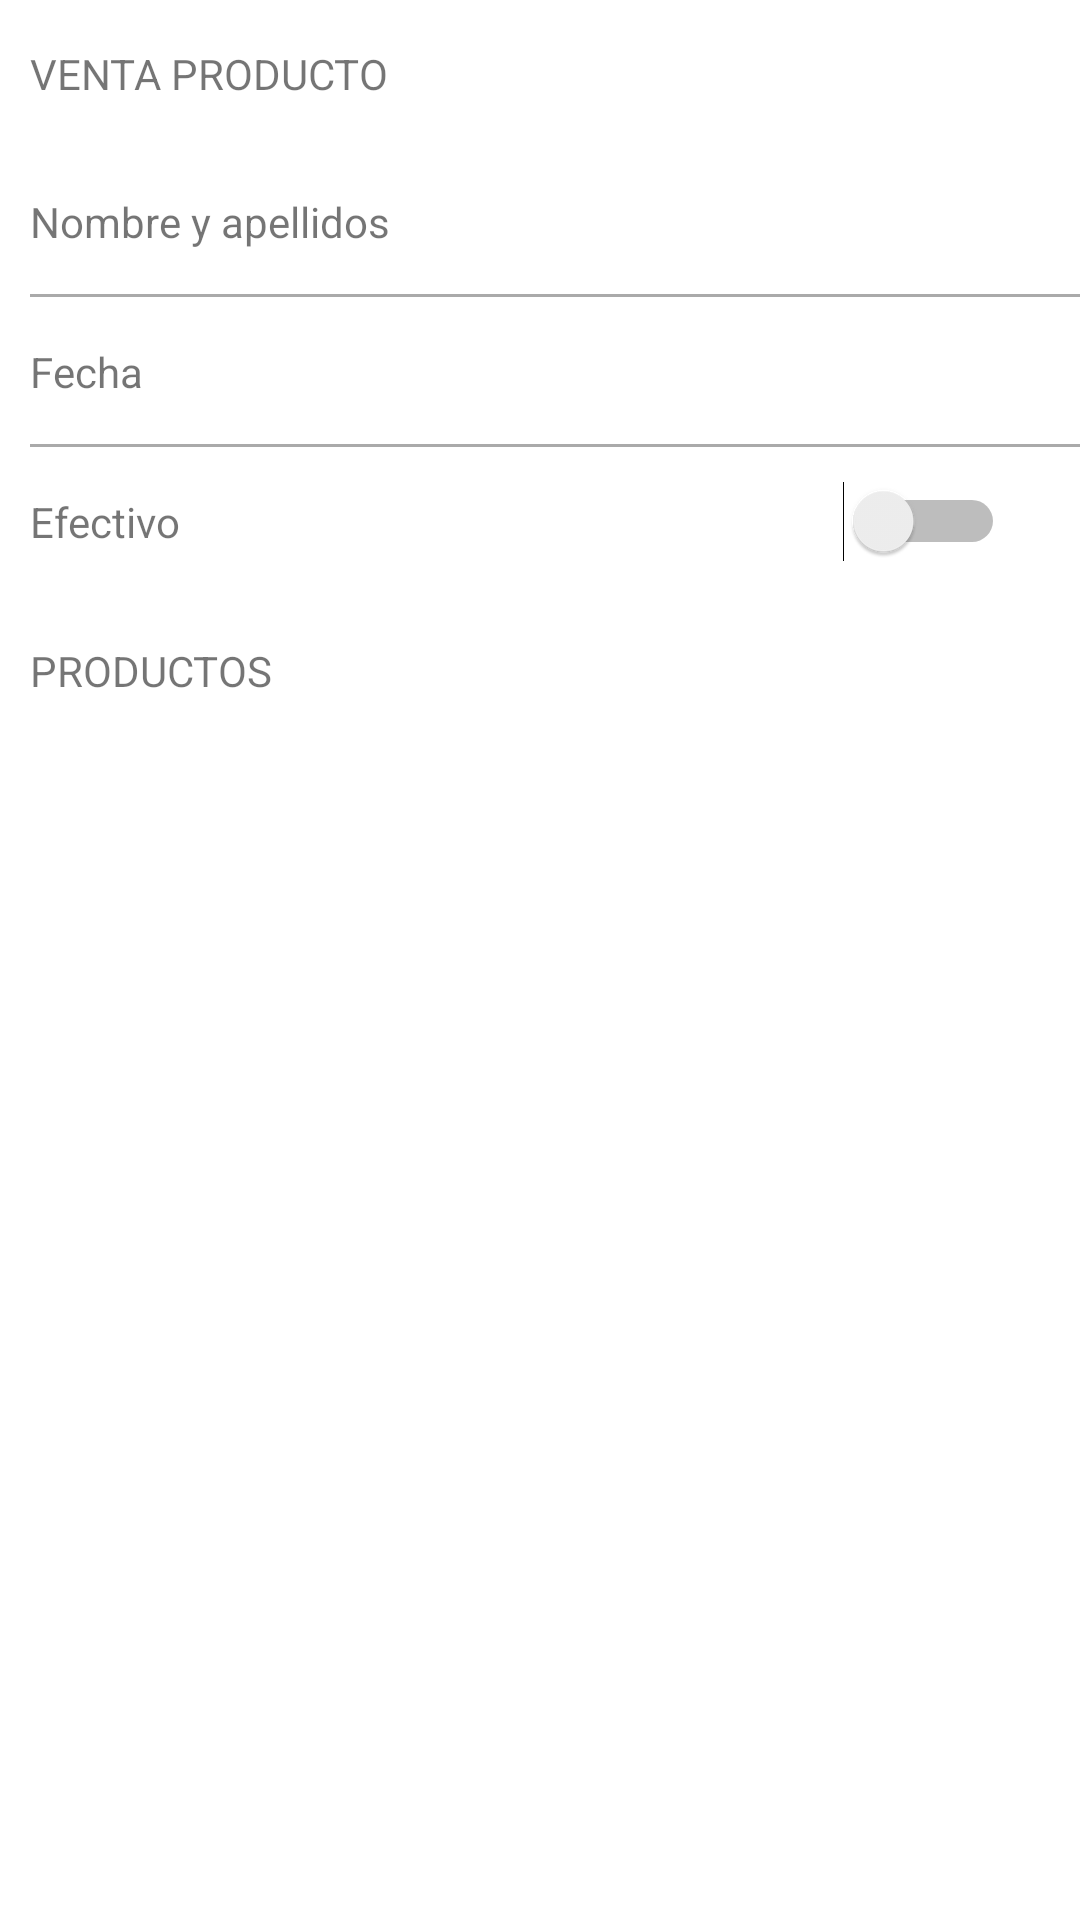

Reconstruct the res/layout file that produces this screen, plus the resources it refers to.
<!-- AndroidManifest.xml: application theme AppTheme -->
<!-- res/layout/cesta_layout.xml -->
<?xml version="1.0" encoding="utf-8"?>
<androidx.constraintlayout.widget.ConstraintLayout xmlns:android="http://schemas.android.com/apk/res/android"
    xmlns:app="http://schemas.android.com/apk/res-auto"
    android:id="@+id/root"
    android:layout_width="match_parent"
    android:layout_height="match_parent">

    <ScrollView
        android:id="@+id/scrollView3"
        android:layout_width="match_parent"
        android:layout_height="match_parent"
        app:layout_constraintBottom_toBottomOf="parent"
        app:layout_constraintEnd_toEndOf="parent"
        app:layout_constraintStart_toStartOf="parent"
        app:layout_constraintTop_toTopOf="parent">

        <LinearLayout
            android:id="@+id/scrollContent"
            android:layout_width="match_parent"
            android:layout_height="wrap_content"
            android:orientation="vertical">

            <TextView
                android:id="@+id/titulo"
                android:layout_width="match_parent"
                android:layout_height="wrap_content"
                android:layout_marginLeft="10dp"
                android:layout_marginTop="15dp"
                android:layout_marginBottom="15dp"
                android:text="VENTA PRODUCTO"
                android:textSize="14dp" />

            <RelativeLayout
                android:id="@+id/nombreLayout"
                android:layout_width="match_parent"
                android:layout_height="50dp"
                android:background="@color/white">

                <TextView
                    android:id="@+id/nombreLabel"
                    android:layout_width="wrap_content"
                    android:layout_height="wrap_content"
                    android:layout_centerVertical="true"
                    android:layout_marginLeft="10dp"
                    android:layout_marginRight="10dp"
                    android:text="Nombre y apellidos"
                    android:textSize="14dp" />

                <TextView
                    android:id="@+id/nombreField"
                    android:layout_width="wrap_content"
                    android:layout_height="wrap_content"
                    android:layout_centerVertical="true"
                    android:layout_marginRight="10dp"
                    android:layout_toLeftOf="@id/nombreArrow"
                    android:layout_toRightOf="@id/nombreLabel"
                    android:gravity="right"
                    android:lines="1"
                    android:textSize="14dp" />

                <ImageView
                    android:id="@+id/nombreArrow"
                    android:layout_width="15dp"
                    android:layout_height="15dp"
                    android:layout_alignParentRight="true"
                    android:layout_centerVertical="true"
                    android:layout_marginRight="10dp"
                    app:srcCompat="@drawable/right_arrow_image" />

                <RelativeLayout
                    android:id="@+id/nombreDivisory"
                    android:layout_width="match_parent"
                    android:layout_height="1dp"
                    android:layout_alignParentBottom="true"
                    android:layout_marginLeft="10dp"
                    android:background="@android:color/darker_gray">

                </RelativeLayout>
            </RelativeLayout>

            <RelativeLayout
                android:id="@+id/fechaLayout"
                android:layout_width="match_parent"
                android:layout_height="50dp"
                android:background="@color/white">

                <TextView
                    android:id="@+id/fechaLabel"
                    android:layout_width="wrap_content"
                    android:layout_height="wrap_content"
                    android:layout_centerVertical="true"
                    android:layout_marginLeft="10dp"
                    android:layout_marginRight="10dp"
                    android:text="Fecha"
                    android:textSize="14dp" />

                <TextView
                    android:id="@+id/fechaField"
                    android:layout_width="wrap_content"
                    android:layout_height="wrap_content"
                    android:layout_centerVertical="true"
                    android:layout_marginRight="10dp"
                    android:layout_toLeftOf="@id/fechaArrow"
                    android:layout_toRightOf="@id/fechaLabel"
                    android:gravity="right"
                    android:lines="1"
                    android:textSize="14dp" />

                <ImageView
                    android:id="@+id/fechaArrow"
                    android:layout_width="15dp"
                    android:layout_height="15dp"
                    android:layout_alignParentRight="true"
                    android:layout_centerVertical="true"
                    android:layout_marginRight="10dp"
                    app:srcCompat="@drawable/right_arrow_image" />

                <RelativeLayout
                    android:id="@+id/fechaDivisory"
                    android:layout_width="match_parent"
                    android:layout_height="1dp"
                    android:layout_alignParentBottom="true"
                    android:layout_marginLeft="10dp"
                    android:background="@android:color/darker_gray">

                </RelativeLayout>
            </RelativeLayout>

            <RelativeLayout
                android:id="@+id/efectivoLayout"
                android:layout_width="match_parent"
                android:layout_height="50dp"
                android:background="@color/white">

                <TextView
                    android:id="@+id/efectivoLabel"
                    android:layout_width="wrap_content"
                    android:layout_height="wrap_content"
                    android:layout_centerVertical="true"
                    android:layout_marginLeft="10dp"
                    android:layout_marginRight="10dp"
                    android:text="Efectivo"
                    android:textSize="14dp" />

                <Switch
                    android:id="@+id/efectivoSwitch"
                    android:layout_width="wrap_content"
                    android:layout_height="wrap_content"
                    android:layout_alignParentRight="true"
                    android:layout_centerVertical="true"
                    android:layout_marginRight="25dp" />

            </RelativeLayout>

            <TextView
                android:id="@+id/titulo2"
                android:layout_width="match_parent"
                android:layout_height="wrap_content"
                android:layout_marginLeft="10dp"
                android:layout_marginTop="15dp"
                android:layout_marginBottom="15dp"
                android:text="PRODUCTOS"
                android:textSize="14dp" />
        </LinearLayout>
    </ScrollView>

    <RelativeLayout
        android:id="@+id/saveButton"
        android:layout_width="50dp"
        android:layout_height="50dp"
        android:layout_marginEnd="20dp"
        android:layout_marginBottom="20dp"
        app:layout_constraintBottom_toBottomOf="parent"
        app:layout_constraintEnd_toEndOf="@+id/scrollView3">

        <ImageView
            android:id="@+id/saveImage"
            android:layout_width="30dp"
            android:layout_height="30dp"
            android:layout_centerInParent="true"
            app:srcCompat="@drawable/save_image" />
    </RelativeLayout>

    <RelativeLayout
        android:id="@+id/barcodeButton"
        android:layout_width="50dp"
        android:layout_height="50dp"
        android:layout_marginEnd="15dp"
        android:layout_marginBottom="20dp"
        app:layout_constraintBottom_toBottomOf="parent"
        app:layout_constraintEnd_toStartOf="@+id/saveButton">

        <ImageView
            android:id="@+id/barcodeImage"
            android:layout_width="30dp"
            android:layout_height="30dp"
            android:layout_centerInParent="true"
            app:srcCompat="@drawable/barcode_image" />
    </RelativeLayout>
</androidx.constraintlayout.widget.ConstraintLayout>
<!-- resources referenced by this layout -->
<resources>
  <color name="white">#FFFFFF</color>
  <!-- drawable barcode_image: png bitmap (drawable-hdpi, 530 bytes) -->
  <!-- drawable right_arrow_image: png bitmap (drawable-hdpi, 400 bytes) -->
  <!-- drawable save_image: png bitmap (drawable-hdpi, 481 bytes) -->
  <style name="AppTheme" parent="Theme.MaterialComponents.Light.NoActionBar">
          <item name="colorPrimary">@color/colorPrimary</item>
          <item name="colorPrimaryDark">@color/colorPrimaryDark</item>
          <item name="colorAccent">@color/colorAccent</item>
      </style>
  <color name="colorPrimary">#F2F2F7</color>
  <color name="colorPrimaryDark">#F2F2F7</color>
  <color name="colorAccent">#F2F2F7</color>
</resources>
